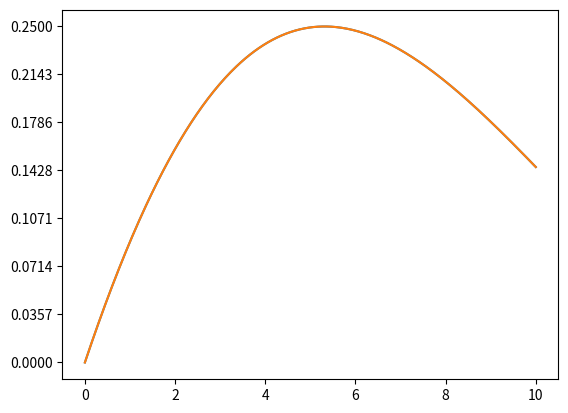

Recreate this plot in Python.
import numpy as np
import matplotlib.pyplot as plt
from matplotlib.animation import FuncAnimation

fig = plt.figure()
ax = fig.add_subplot()

x = np.linspace(0, 10, 400)
a = np.linspace(0.1, 5, 600)

def update(frame):
    f = np.cos(a[1-frame]*x)*np.sin(a[frame]*x)*np.exp(-a[frame]*x)
    func, = ax.plot(x,f)
    func.set_data(x,f)
    labels = np.linspace(np.min(f), np.max(f), 8)
    ax.set_yticks(labels)
    # ax.set_ylim(np.min(f), np.max(f))
    return func,

ani = FuncAnimation(fig, update, frames=[i for i in range(len(a))], interval=20, blit=True)
plt.show()

fig = plt.figure()
ax = fig.add_subplot()

r = 2
theta = np.linspace(0, 2*np.pi, 200)
xdata, ydata = [], []
ax.axis('equal')

def init():
    ax.set_xlim(-(r+1), (r+1))
    ax.set_ylim(-(r+1), (r+1))
    return ()

def cupdate(frame):
    circle, = ax.plot([], [], linewidth=5)
    x = r*np.cos(theta[frame])
    y = r*np.sin(theta[frame])
    xdata.append(x)
    ydata.append(y)
    circle.set_data(xdata, ydata)
    return circle,

ani = FuncAnimation(fig, cupdate, frames=[i for i in range(len(theta))], init_func=init, interval=20, blit=True, repeat=False)
plt.show()
